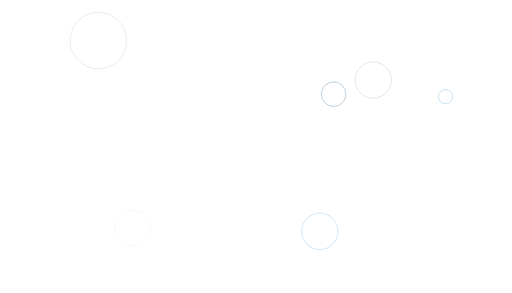
t = 0.00 s
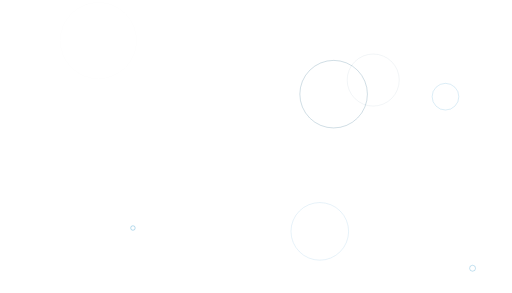
t = 1.32 s
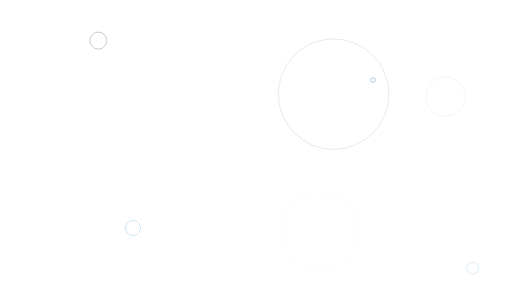
t = 2.63 s
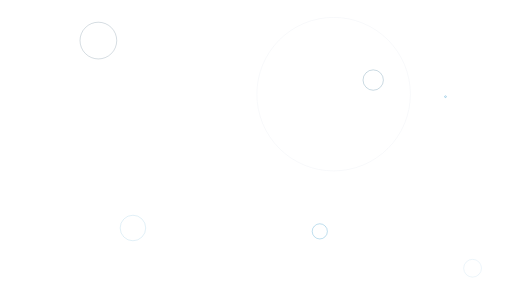
t = 3.95 s

The animated SVG that drew these frames (rendered in a browser with its animation timeline set to each time). Animation: 14 SMIL elements (animate=14); one cycle of 5.26 s, repeats indefinitely.

<svg xmlns="http://www.w3.org/2000/svg" viewBox="0 0 1652 944" preserveAspectRatio="xMidYMid" width="1652" height="944" style="shape-rendering: auto; display: block; background: rgb(255, 255, 255);" xmlns:xlink="http://www.w3.org/1999/xlink"><g><circle cx="1524.7974199807384" cy="864.7751376265613" r="38.311614175401864" fill="none" stroke="#007fbd" stroke-width="1">
  <animate attributeName="r" repeatCount="indefinite" dur="5.2631578947368425s" values="0;38.311614175401864" begin="0s"></animate>
  <animate attributeName="opacity" repeatCount="indefinite" dur="5.2631578947368425s" values="1;0" begin="0s"></animate>
</circle><circle cx="1076.4696878848652" cy="303.132500186807" r="277.4383264570945" fill="none" stroke="#004d73" stroke-width="1">
  <animate attributeName="r" repeatCount="indefinite" dur="5.2631578947368425s" values="0;277.4383264570945" begin="-0.7518796992481204s"></animate>
  <animate attributeName="opacity" repeatCount="indefinite" dur="5.2631578947368425s" values="1;0" begin="-0.7518796992481204s"></animate>
</circle><circle cx="1437.3780006293957" cy="311.2542092055204" r="80.36511854410404" fill="none" stroke="#007fbd" stroke-width="1">
  <animate attributeName="r" repeatCount="indefinite" dur="5.2631578947368425s" values="0;80.36511854410404" begin="-1.5037593984962407s"></animate>
  <animate attributeName="opacity" repeatCount="indefinite" dur="5.2631578947368425s" values="1;0" begin="-1.5037593984962407s"></animate>
</circle><circle cx="1031.838933499572" cy="745.850241220544" r="136.9932775172169" fill="none" stroke="#007fbd" stroke-width="1">
  <animate attributeName="r" repeatCount="indefinite" dur="5.2631578947368425s" values="0;136.9932775172169" begin="-2.255639097744361s"></animate>
  <animate attributeName="opacity" repeatCount="indefinite" dur="5.2631578947368425s" values="1;0" begin="-2.255639097744361s"></animate>
</circle><circle cx="1204.1838753188572" cy="257.60214650311474" r="102.25409245790144" fill="none" stroke="#004d73" stroke-width="1">
  <animate attributeName="r" repeatCount="indefinite" dur="5.2631578947368425s" values="0;102.25409245790144" begin="-3.0075187969924815s"></animate>
  <animate attributeName="opacity" repeatCount="indefinite" dur="5.2631578947368425s" values="1;0" begin="-3.0075187969924815s"></animate>
</circle><circle cx="317.42393516649287" cy="130.2435442795947" r="127.6179914274732" fill="none" stroke="#00334e" stroke-width="1">
  <animate attributeName="r" repeatCount="indefinite" dur="5.2631578947368425s" values="0;127.6179914274732" begin="-3.759398496240602s"></animate>
  <animate attributeName="opacity" repeatCount="indefinite" dur="5.2631578947368425s" values="1;0" begin="-3.759398496240602s"></animate>
</circle><circle cx="428.91159580327513" cy="734.95876979738" r="67.90443152458745" fill="none" stroke="#007fbd" stroke-width="1">
  <animate attributeName="r" repeatCount="indefinite" dur="5.2631578947368425s" values="0;67.90443152458745" begin="-4.511278195488722s"></animate>
  <animate attributeName="opacity" repeatCount="indefinite" dur="5.2631578947368425s" values="1;0" begin="-4.511278195488722s"></animate>
</circle><g></g></g><!-- [ldio] generated by https://loading.io --></svg>
